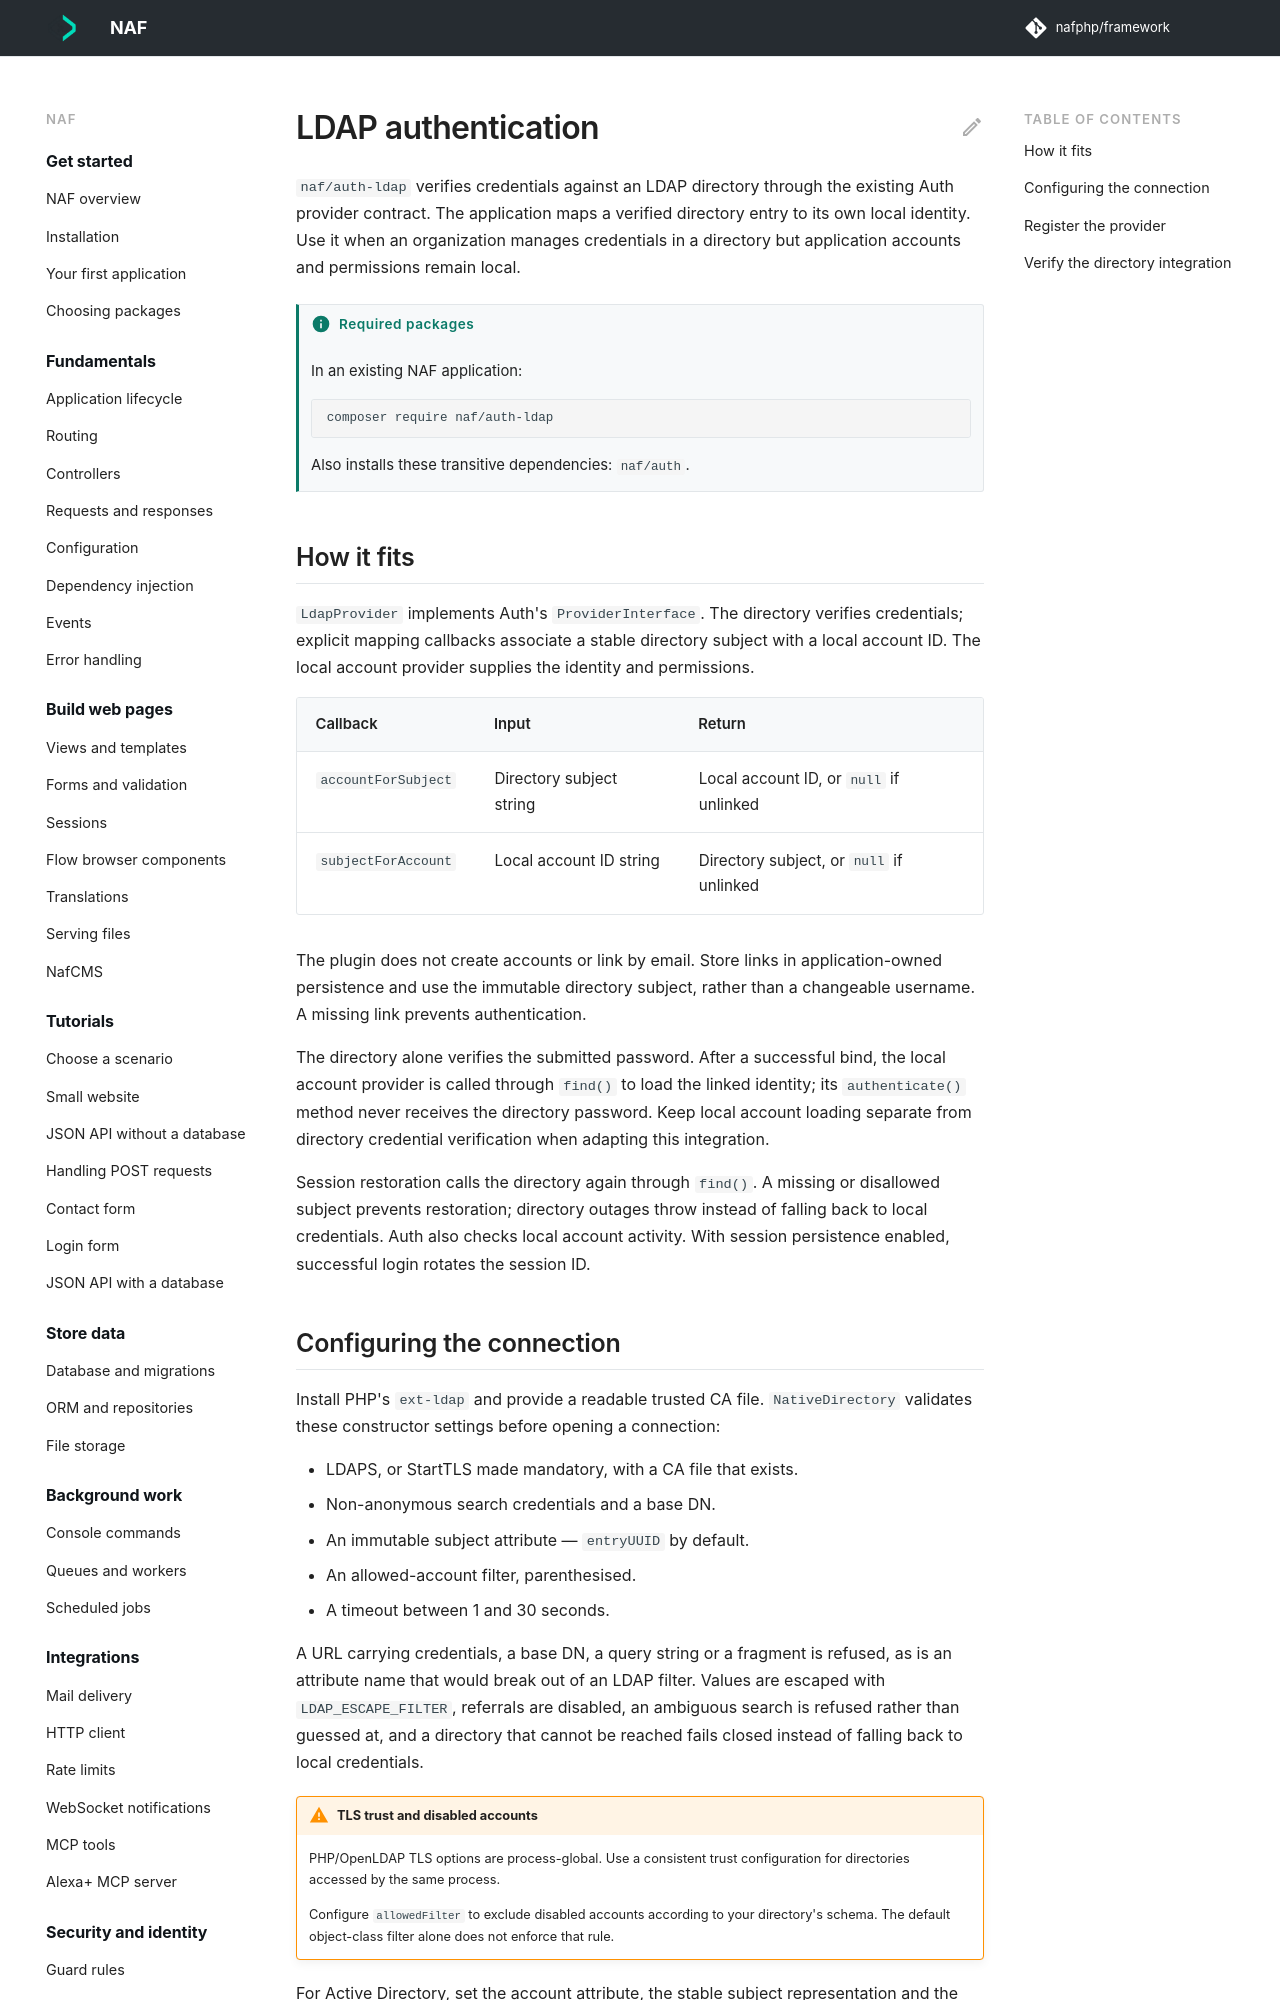

repository: nafphp/docs · page: auth-ldap/index.html · generator: mkdocs

---
title: LDAP authentication
requires:
  - naf/auth-ldap
---

# LDAP authentication { #signing-in-against-a-directory }

`naf/auth-ldap` verifies credentials against an LDAP directory through the existing Auth
provider contract. The application maps a verified directory entry to its own local identity.
Use it when an organization manages credentials in a directory but application accounts and
permissions remain local.

## How it fits

`LdapProvider` implements Auth's `ProviderInterface`. The directory verifies credentials;
explicit mapping callbacks associate a stable directory subject with a local account ID.
The local account provider supplies the identity and permissions.

| Callback | Input | Return |
|---|---|---|
| `accountForSubject` | Directory subject string | Local account ID, or `null` if unlinked |
| `subjectForAccount` | Local account ID string | Directory subject, or `null` if unlinked |

The plugin does not create accounts or link by email. Store links in application-owned
persistence and use the immutable directory subject, rather than a changeable username.
A missing link prevents authentication.

The directory alone verifies the submitted password. After a successful bind, the local
account provider is called through `find()` to load the linked identity; its `authenticate()`
method never receives the directory password. Keep local account loading separate from
directory credential verification when adapting this integration.

Session restoration calls the directory again through `find()`. A missing or disallowed
subject prevents restoration; directory outages throw instead of falling back to local
credentials. Auth also checks local account activity. With session persistence enabled,
successful login rotates the session ID.
